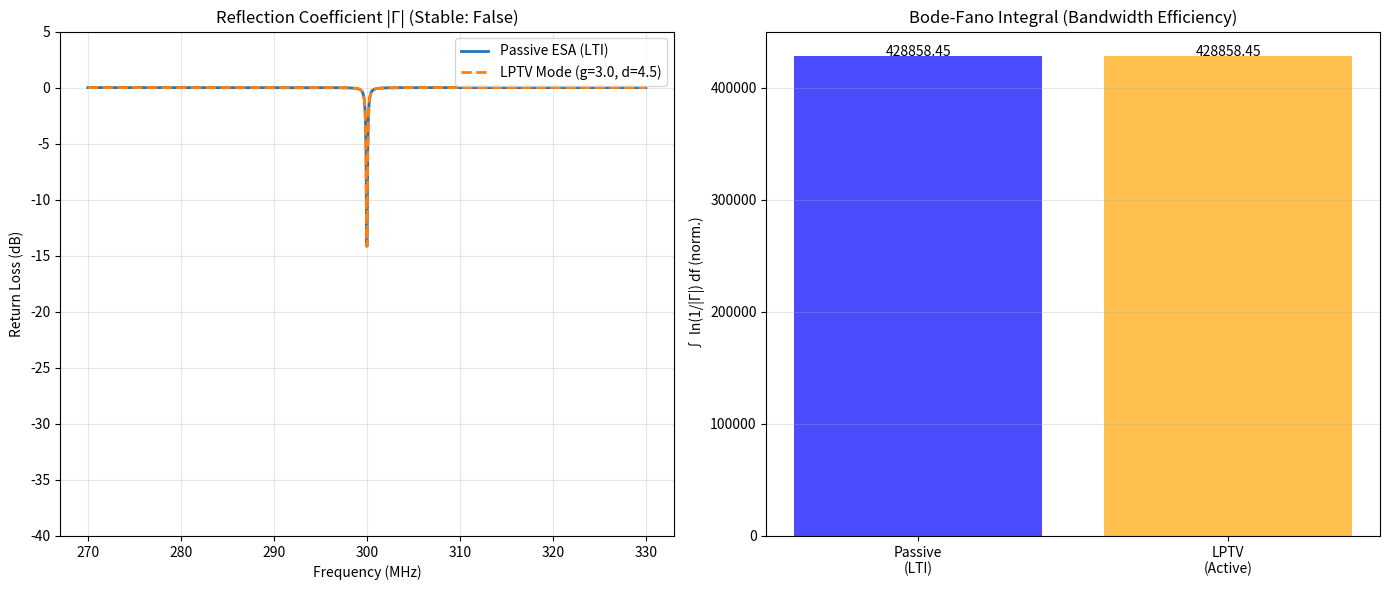
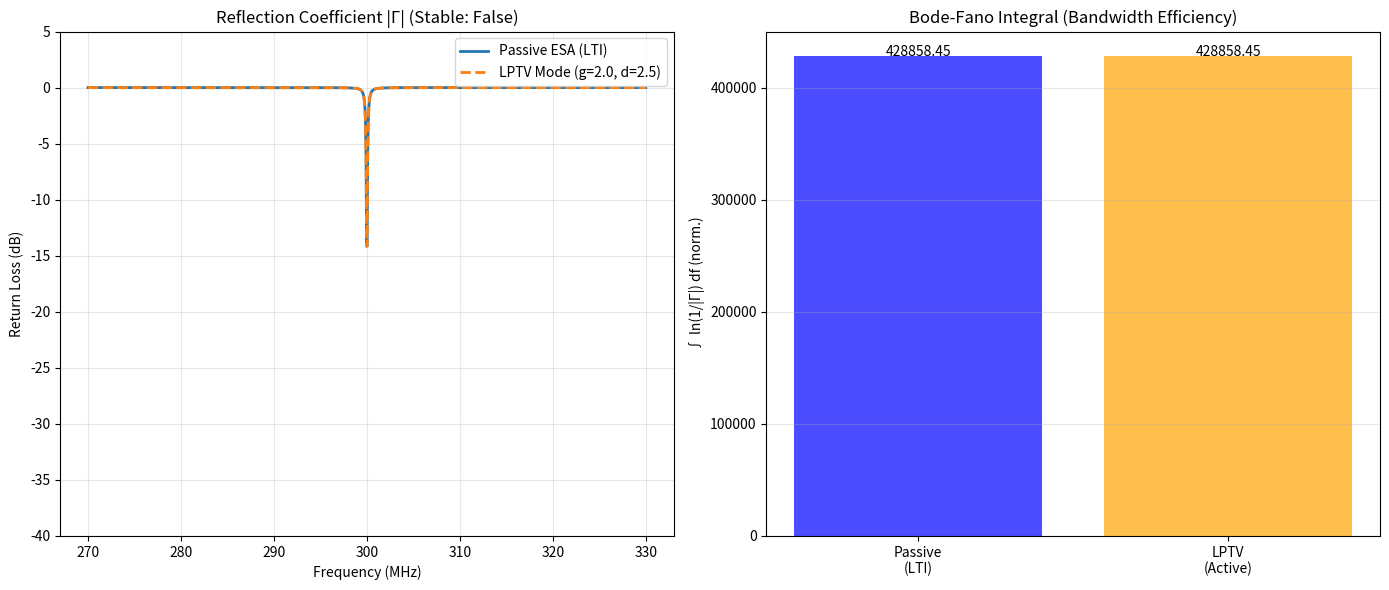

The script that saved these images, in order:
import numpy as np
import matplotlib.pyplot as plt
from scipy.constants import pi

class LPTVAntennaModel:
    """
    Computational model for a Multi-Tone Modulated Antenna system
    based on US Patent 2026/0039519 A1 architecture.
    """
    
    def __init__(self, f_esa=300e6, f_r=300e6, q_esa=1000, q_r=100):
        """
        Initialize the antenna model parameters.
        
        Args:
            f_esa (float): Resonant frequency of the Electrically Small Antenna (Hz).
            f_r (float): Resonant frequency of the drive resonator (Hz).
            q_esa (float): Quality factor of the ESA.
            q_r (float): Quality factor of the drive resonator.
        """
        self.f_esa = f_esa
        self.f_r = f_r
        self.q_esa = q_esa
        self.q_r = q_r
        
        # Calculate linewidths (decay rates)
        # kappa = f_res / Q
        self.kappa_esa = self.f_esa / self.q_esa
        self.kappa_r = self.f_r / self.q_r
        
        # Modulation frequencies
        self.f_sum = self.f_r + self.f_esa
        self.f_diff = abs(self.f_r - self.f_esa)
        
    def calculate_stability_margin(self, g_amp, d_amp):
        """
        Calculate the stability margin based on modulation amplitudes.
        
        Args:
            g_amp (float): Amplitude of the sum tone modulation.
            d_amp (float): Amplitude of the difference tone modulation.
            
        Returns:
            float: Stability metric. Positive values indicate stability.
        """
        # Stability condition derived from patent Eq. 3-5
        # Critical threshold is (kappa_r * kappa_esa) / 4
        threshold = (self.kappa_r * self.kappa_esa) / 4
        metric = d_amp**2 - g_amp**2
        return metric - threshold

    def get_reflection_coefficient(self, frequencies, g_amp, d_amp):
        """
        Compute the reflection coefficient Gamma over a frequency span.
        This is a heuristic model approximating the coupled-mode behavior.
        
        Args:
            frequencies (np.array): Array of frequency points (Hz).
            g_amp (float): Sum tone amplitude.
            d_amp (float): Difference tone amplitude.
            
        Returns:
            np.array: Magnitude of reflection coefficient |Gamma|.
        """
        # Effective linewidth modification due to LPTV modulation
        # This mimics the bandwidth expansion described in the patent
        delta_kappa = (d_amp**2 - g_amp**2) / self.kappa_esa
        
        # Prevent negative linewidth (instability region)
        kappa_eff = np.maximum(self.kappa_esa + delta_kappa, 1e-3)
        
        # Normalized detuning
        detuning = (frequencies - self.f_esa) / self.f_esa
        
        # Calculate reflection coefficient magnitude for a resonant system
        # |Gamma| = |j * 2 * Q_eff * detuning / (1 + j * 2 * Q_eff * detuning)|
        # Where Q_eff = f_esa / kappa_eff
        q_eff = self.f_esa / kappa_eff
        
        numerator = 1j * 2 * q_eff * detuning
        denominator = 1 + 1j * 2 * q_eff * detuning
        
        gamma = np.abs(numerator / denominator)
        return gamma

    def plot_performance(self, g_amp, d_amp):
        """
        Generate performance plots for bandwidth and stability.
        
        Args:
            g_amp (float): Sum tone amplitude.
            d_amp (float): Difference tone amplitude.
        """
        # Frequency span around resonance
        f_span = np.linspace(self.f_esa * 0.9, self.f_esa * 1.1, 1000)
        
        # Calculate LTI (Passive) baseline
        gamma_lti = self.get_reflection_coefficient(f_span, g_amp=0, d_amp=0)
        
        # Calculate LPTV (Active)
        gamma_lptv = self.get_reflection_coefficient(f_span, g_amp, d_amp)
        
        # Calculate Stability
        stability = self.calculate_stability_margin(g_amp, d_amp)
        is_stable = stability >= 0
        
        # Plotting
        fig, axs = plt.subplots(1, 2, figsize=(14, 6))
        
        # Plot 1: Return Loss
        axs[0].plot(f_span/1e6, 20*np.log10(gamma_lti + 1e-6), label='Passive ESA (LTI)', linewidth=2)
        axs[0].plot(f_span/1e6, 20*np.log10(gamma_lptv + 1e-6), 
                    label=f'LPTV Mode (g={g_amp}, d={d_amp})', linewidth=2, linestyle='--')
        axs[0].set_title(f'Reflection Coefficient |Γ| (Stable: {is_stable})')
        axs[0].set_xlabel('Frequency (MHz)')
        axs[0].set_ylabel('Return Loss (dB)')
        axs[0].set_ylim(-40, 5)
        axs[0].grid(True, alpha=0.3)
        axs[0].legend()
        
        # Plot 2: Bode-Fano Integral Comparison
        # Numerical integration of ln(1/|Gamma|)
        def bode_integral(f, gamma):
            gamma_safe = np.clip(gamma, 1e-6, 1.0)
            return np.trapz(np.log(1 / gamma_safe), f)
        
        int_lti = bode_integral(f_span, gamma_lti)
        int_lptv = bode_integral(f_span, gamma_lptv)
        
        metrics = ['Passive\n(LTI)', 'LPTV\n(Active)']
        values = [int_lti, int_lptv]
        colors = ['blue', 'orange']
        
        axs[1].bar(metrics, values, color=colors, alpha=0.7)
        axs[1].set_title('Bode-Fano Integral (Bandwidth Efficiency)')
        axs[1].set_ylabel('∫ ln(1/|Γ|) df (norm.)')
        axs[1].grid(axis='y', alpha=0.3)
        
        # Annotate bars
        for i, v in enumerate(values):
            axs[1].text(i, v + 0.1, f'{v:.2f}', ha='center')
            
        plt.tight_layout()
        plt.show()
        
        # Print Stability Report
        print(f"--- Stability Report ---")
        print(f"Threshold Value: {(self.kappa_r * self.kappa_esa) / 4:.2e}")
        print(f"Current Metric (d² - g²): {d_amp**2 - g_amp**2:.2e}")
        print(f"Stability Margin: {stability:.2e}")
        if not is_stable:
            print("WARNING: System is in parametric oscillation region!")

# =============================================================================
# Main Execution Block
# =============================================================================
if __name__ == "__main__":
    # Initialize the model with VHF parameters
    # ESA at 300 MHz, High Q (1000) representing a small antenna
    antenna = LPTVAntennaModel(f_esa=300e6, f_r=300e6, q_esa=1000, q_r=100)
    
    print(f"System Initialized: f_esa={antenna.f_esa/1e6} MHz, Q_esa={antenna.q_esa}")
    print(f"Modulation Frequencies: f_sum={antenna.f_sum/1e6} MHz, f_diff={antenna.f_diff/1e6} MHz")
    
    # Scenario 1: Wide Bandwidth Mode (Aggressive)
    # High d, moderate g. Close to instability.
    print("\n--- Scenario 1: Wide Bandwidth Mode ---")
    antenna.plot_performance(g_amp=3.0, d_amp=4.5)
    
    # Scenario 2: Perfect Matching Mode (Conservative)
    # Balanced d and g.
    print("\n--- Scenario 2: Perfect Matching Mode ---")
    antenna.plot_performance(g_amp=2.0, d_amp=2.5)
